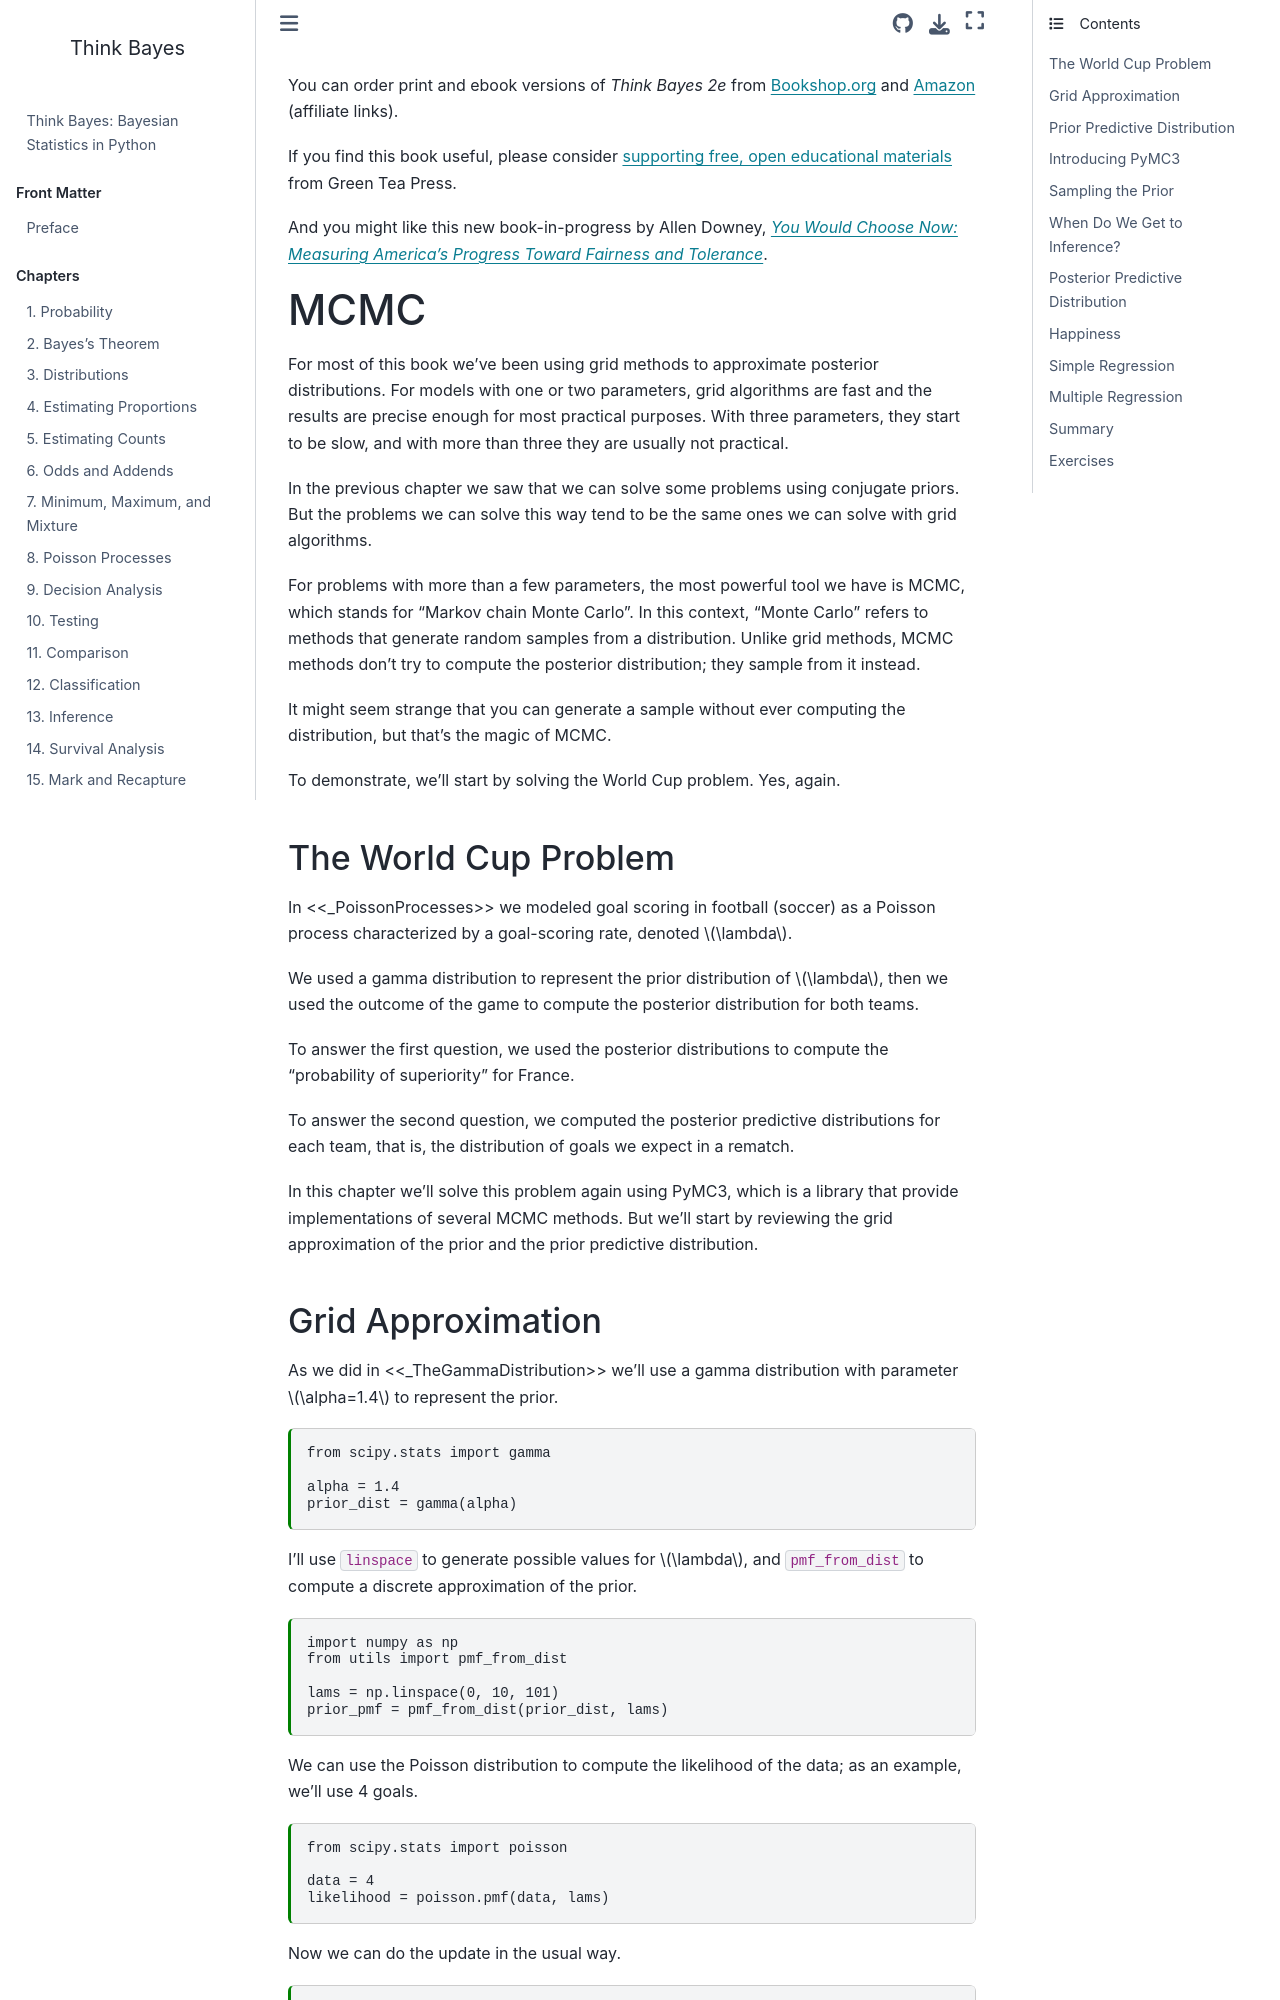

repository: AllenDowney/ThinkBayes2 · page: chap19.html · generator: jekyll

---
jupyter:
  jupytext:
    formats: ipynb,md
    text_representation:
      extension: .md
      format_name: markdown
      format_version: '1.3'
      jupytext_version: 1.19.5
  kernelspec:
    display_name: Python 3 (ipykernel)
    language: python
    name: python3
---

You can order print and ebook versions of *Think Bayes 2e* from
[Bookshop.org](https://bookshop.org/a/98697/9781492089469) and
[Amazon](https://amzn.to/334eqGo) (affiliate links).

If you find this book useful, please consider
[supporting free, open educational materials](https://greenteapress.com/support/?book=tb2) from Green Tea Press.

And you might like this new book-in-progress by Allen Downey, [*You Would Choose Now: Measuring America's Progress Toward Fairness and Tolerance*](https://leanpub.com/ywcn).


# MCMC

```python tags=["remove-cell"]
# install empiricaldist if necessary

try:
    import empiricaldist
except ImportError:
    !pip install empiricaldist
    import empiricaldist
```

```python tags=["remove-cell"]
# Get utils.py

from os.path import basename, exists

def download(url):
    filename = basename(url)
    if not exists(filename):
        from urllib.request import urlretrieve
        local, _ = urlretrieve(url, filename)
        print('Downloaded ' + local)
    
download('https://github.com/AllenDowney/ThinkBayes2/raw/master/soln/utils.py')
```

```python tags=["remove-cell"]
from utils import set_pyplot_params
set_pyplot_params()
```

For most of this book we've been using grid methods to approximate posterior distributions.
For models with one or two parameters, grid algorithms are fast and the results are precise enough for most practical purposes.
With three parameters, they start to be slow, and with more than three they are usually not practical.

In the previous chapter we saw that we can solve some problems using conjugate priors.
But the problems we can solve this way tend to be the same ones we can solve with grid algorithms.

For problems with more than a few parameters, the most powerful tool we have is MCMC, which stands for "Markov chain Monte Carlo".
In this context, "Monte Carlo" refers to methods that generate random samples from a distribution.
Unlike grid methods, MCMC methods don't try to compute the posterior distribution; they sample from it instead.

It might seem strange that you can generate a sample without ever computing the distribution, but that's the magic of MCMC.

To demonstrate, we'll start by solving the World Cup problem.
Yes, again.
